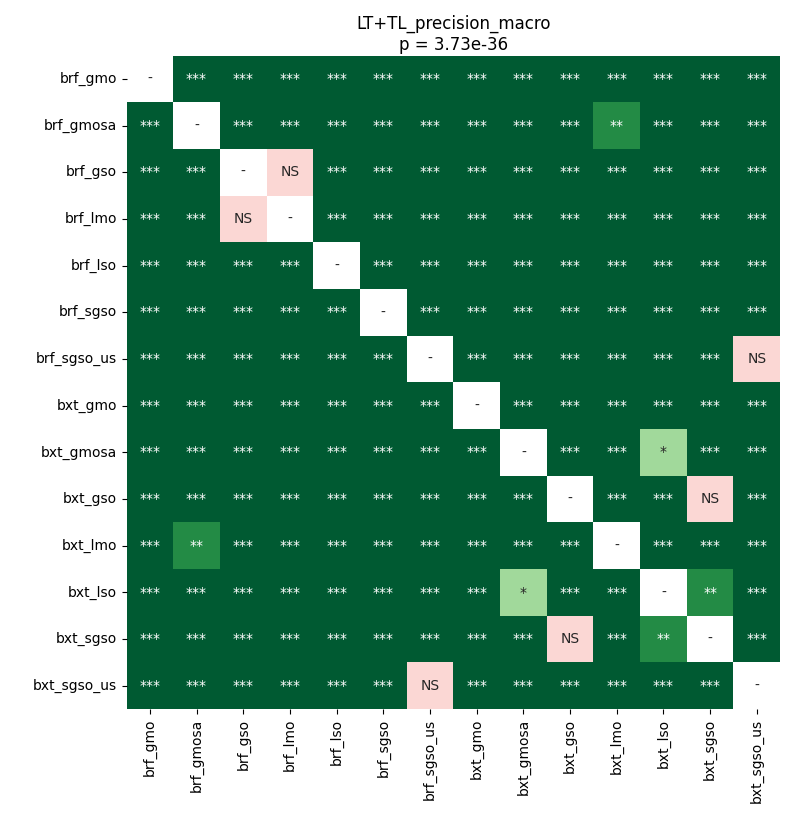

The data file committed next to this chart (first rows):
	brf_gmo	brf_gmosa	brf_gso	brf_lmo	brf_lso	brf_sgso	brf_sgso_us	bxt_gmo	bxt_gmosa	bxt_gso	bxt_lmo	bxt_lso	bxt_sgso	bxt_sgso_us
brf_gmo	1.0	3.47137451171875e-05	3.47137451171875e-05	3.47137451171875e-05	3.47137451171875e-05	3.47137451171875e-05	3.47137451171875e-05	0.0001693	3.47137451171875e-05	3.47137451171875e-05	3.47137451171875e-05	3.47137451171875e-05	3.47137451171875e-05	3.47137451171875e-05
brf_gmosa	3.47137451171875e-05	1.0	3.47137451171875e-05	3.47137451171875e-05	0.0001693	0.0004628	3.47137451171875e-05	3.47137451171875e-05	3.47137451171875e-05	3.47137451171875e-05	0.002234	3.47137451171875e-05	3.47137451171875e-05	3.47137451171875e-05
brf_gso	3.47137451171875e-05	3.47137451171875e-05	1.0	0.08418	3.47137451171875e-05	3.47137451171875e-05	3.47137451171875e-05	3.47137451171875e-05	3.47137451171875e-05	3.47137451171875e-05	3.47137451171875e-05	3.47137451171875e-05	3.47137451171875e-05	3.47137451171875e-05
brf_lmo	3.47137451171875e-05	3.47137451171875e-05	0.08418	1.0	3.47137451171875e-05	3.47137451171875e-05	3.47137451171875e-05	3.47137451171875e-05	3.47137451171875e-05	3.47137451171875e-05	3.47137451171875e-05	3.47137451171875e-05	3.47137451171875e-05	3.47137451171875e-05
brf_lso	3.47137451171875e-05	0.0001693	3.47137451171875e-05	3.47137451171875e-05	1.0	3.47137451171875e-05	3.47137451171875e-05	3.47137451171875e-05	3.47137451171875e-05	3.47137451171875e-05	0.0008168	3.47137451171875e-05	3.47137451171875e-05	3.47137451171875e-05
brf_sgso	3.47137451171875e-05	0.0004628	3.47137451171875e-05	3.47137451171875e-05	3.47137451171875e-05	1.0	3.47137451171875e-05	3.47137451171875e-05	3.47137451171875e-05	3.47137451171875e-05	3.47137451171875e-05	3.47137451171875e-05	3.47137451171875e-05	3.47137451171875e-05
brf_sgso_us	3.47137451171875e-05	3.47137451171875e-05	3.47137451171875e-05	3.47137451171875e-05	3.47137451171875e-05	3.47137451171875e-05	1.0	3.47137451171875e-05	3.47137451171875e-05	3.47137451171875e-05	3.47137451171875e-05	3.47137451171875e-05	3.47137451171875e-05	0.06687
bxt_gmo	0.0001693	3.47137451171875e-05	3.47137451171875e-05	3.47137451171875e-05	3.47137451171875e-05	3.47137451171875e-05	3.47137451171875e-05	1.0	3.47137451171875e-05	3.47137451171875e-05	3.47137451171875e-05	3.47137451171875e-05	3.47137451171875e-05	3.47137451171875e-05
bxt_gmosa	3.47137451171875e-05	3.47137451171875e-05	3.47137451171875e-05	3.47137451171875e-05	3.47137451171875e-05	3.47137451171875e-05	3.47137451171875e-05	3.47137451171875e-05	1.0	3.47137451171875e-05	3.47137451171875e-05	0.01354	3.47137451171875e-05	3.47137451171875e-05
bxt_gso	3.47137451171875e-05	3.47137451171875e-05	3.47137451171875e-05	3.47137451171875e-05	3.47137451171875e-05	3.47137451171875e-05	3.47137451171875e-05	3.47137451171875e-05	3.47137451171875e-05	1.0	3.47137451171875e-05	0.0004628	0.9799	3.47137451171875e-05
bxt_lmo	3.47137451171875e-05	0.002234	3.47137451171875e-05	3.47137451171875e-05	0.0008168	3.47137451171875e-05	3.47137451171875e-05	3.47137451171875e-05	3.47137451171875e-05	3.47137451171875e-05	1.0	3.47137451171875e-05	3.47137451171875e-05	3.47137451171875e-05
bxt_lso	3.47137451171875e-05	3.47137451171875e-05	3.47137451171875e-05	3.47137451171875e-05	3.47137451171875e-05	3.47137451171875e-05	3.47137451171875e-05	3.47137451171875e-05	0.01354	0.0004628	3.47137451171875e-05	1.0	0.001066	3.47137451171875e-05
bxt_sgso	3.47137451171875e-05	3.47137451171875e-05	3.47137451171875e-05	3.47137451171875e-05	3.47137451171875e-05	3.47137451171875e-05	3.47137451171875e-05	3.47137451171875e-05	3.47137451171875e-05	0.9799	3.47137451171875e-05	0.001066	1.0	3.47137451171875e-05
bxt_sgso_us	3.47137451171875e-05	3.47137451171875e-05	3.47137451171875e-05	3.47137451171875e-05	3.47137451171875e-05	3.47137451171875e-05	0.06687	3.47137451171875e-05	3.47137451171875e-05	3.47137451171875e-05	3.47137451171875e-05	3.47137451171875e-05	3.47137451171875e-05	1.0
